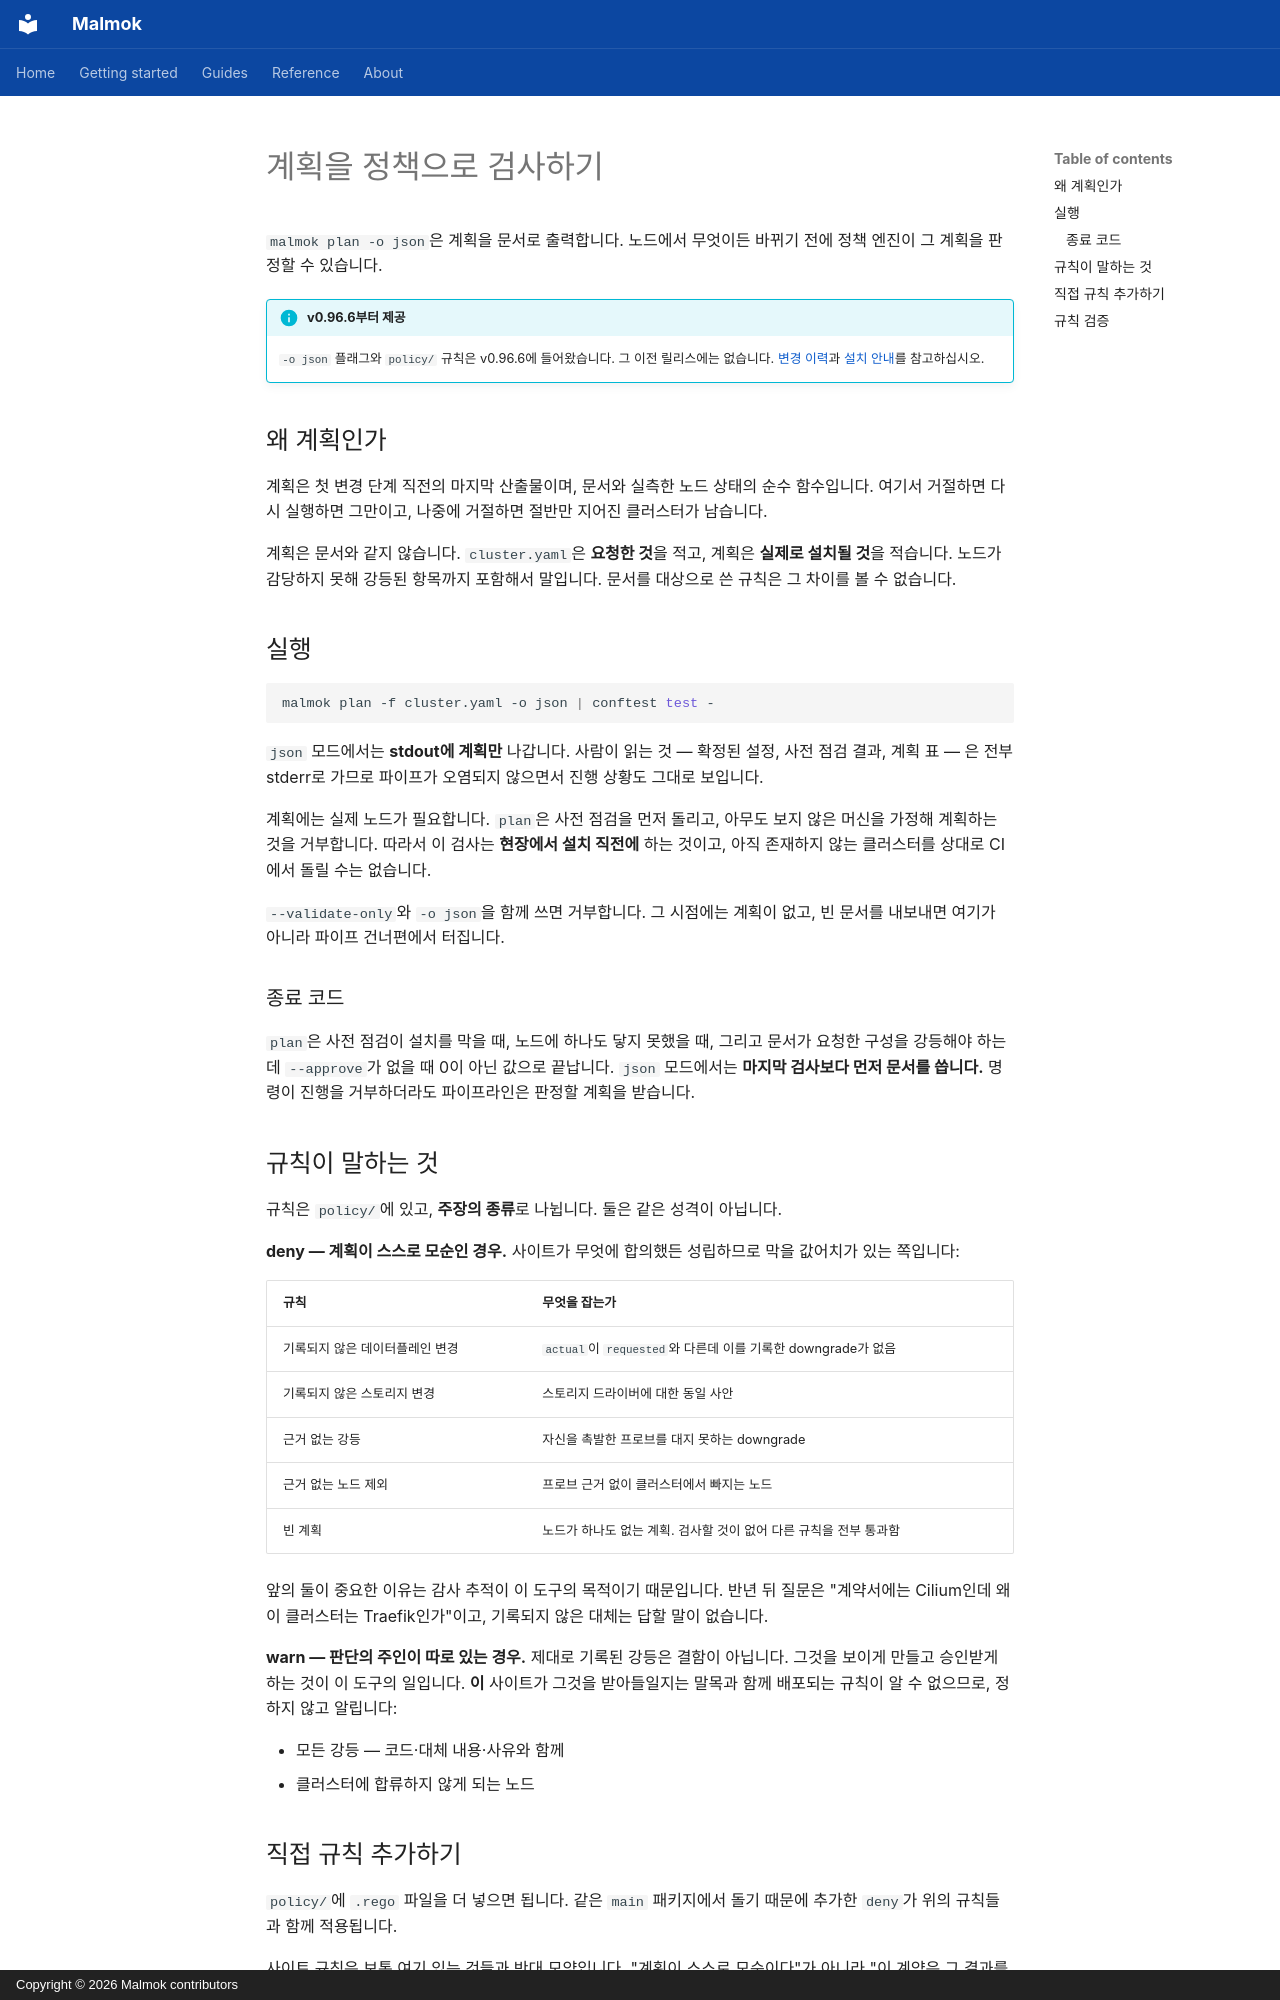

repository: ryxenix/malmok · page: guides/policy.ko/index.html · generator: mkdocs · copyright: Copyright © 2026 Malmok contributors

# 계획을 정책으로 검사하기

`malmok plan -o json`은 계획을 문서로 출력합니다. 노드에서 무엇이든 바뀌기
전에 정책 엔진이 그 계획을 판정할 수 있습니다.

!!! info "v0.96.6부터 제공"

    `-o json` 플래그와 `policy/` 규칙은 v0.96.6에 들어왔습니다. 그 이전
    릴리스에는 없습니다.
    [변경 이력](https://github.com/ryxenix/malmok/blob/main/CHANGELOG.md)과
    [설치 안내](../getting-started/installation.md)를 참고하십시오.

## 왜 계획인가

계획은 첫 변경 단계 직전의 마지막 산출물이며, 문서와 실측한 노드 상태의 순수
함수입니다. 여기서 거절하면 다시 실행하면 그만이고, 나중에 거절하면 절반만
지어진 클러스터가 남습니다.

계획은 문서와 같지 않습니다. `cluster.yaml`은 **요청한 것**을 적고, 계획은
**실제로 설치될 것**을 적습니다. 노드가 감당하지 못해 강등된 항목까지 포함해서
말입니다. 문서를 대상으로 쓴 규칙은 그 차이를 볼 수 없습니다.

## 실행

```bash
malmok plan -f cluster.yaml -o json | conftest test -
```

`json` 모드에서는 **stdout에 계획만** 나갑니다. 사람이 읽는 것 — 확정된 설정,
사전 점검 결과, 계획 표 — 은 전부 stderr로 가므로 파이프가 오염되지 않으면서
진행 상황도 그대로 보입니다.

계획에는 실제 노드가 필요합니다. `plan`은 사전 점검을 먼저 돌리고, 아무도 보지
않은 머신을 가정해 계획하는 것을 거부합니다. 따라서 이 검사는 **현장에서 설치
직전에** 하는 것이고, 아직 존재하지 않는 클러스터를 상대로 CI에서 돌릴 수는
없습니다.

`--validate-only`와 `-o json`을 함께 쓰면 거부합니다. 그 시점에는 계획이 없고,
빈 문서를 내보내면 여기가 아니라 파이프 건너편에서 터집니다.

### 종료 코드

`plan`은 사전 점검이 설치를 막을 때, 노드에 하나도 닿지 못했을 때, 그리고
문서가 요청한 구성을 강등해야 하는데 `--approve`가 없을 때 0이 아닌 값으로
끝납니다. `json` 모드에서는 **마지막 검사보다 먼저 문서를 씁니다.** 명령이
진행을 거부하더라도 파이프라인은 판정할 계획을 받습니다.

## 규칙이 말하는 것

규칙은 `policy/`에 있고, **주장의 종류**로 나뉩니다. 둘은 같은 성격이
아닙니다.

**deny — 계획이 스스로 모순인 경우.** 사이트가 무엇에 합의했든 성립하므로
막을 값어치가 있는 쪽입니다:

| 규칙 | 무엇을 잡는가 |
|---|---|
| 기록되지 않은 데이터플레인 변경 | `actual`이 `requested`와 다른데 이를 기록한 downgrade가 없음 |
| 기록되지 않은 스토리지 변경 | 스토리지 드라이버에 대한 동일 사안 |
| 근거 없는 강등 | 자신을 촉발한 프로브를 대지 못하는 downgrade |
| 근거 없는 노드 제외 | 프로브 근거 없이 클러스터에서 빠지는 노드 |
| 빈 계획 | 노드가 하나도 없는 계획. 검사할 것이 없어 다른 규칙을 전부 통과함 |

앞의 둘이 중요한 이유는 감사 추적이 이 도구의 목적이기 때문입니다. 반년 뒤
질문은 "계약서에는 Cilium인데 왜 이 클러스터는 Traefik인가"이고, 기록되지 않은
대체는 답할 말이 없습니다.

**warn — 판단의 주인이 따로 있는 경우.** 제대로 기록된 강등은 결함이
아닙니다. 그것을 보이게 만들고 승인받게 하는 것이 이 도구의 일입니다. **이**
사이트가 그것을 받아들일지는 말목과 함께 배포되는 규칙이 알 수 없으므로,
정하지 않고 알립니다:

- 모든 강등 — 코드·대체 내용·사유와 함께
- 클러스터에 합류하지 않게 되는 노드
